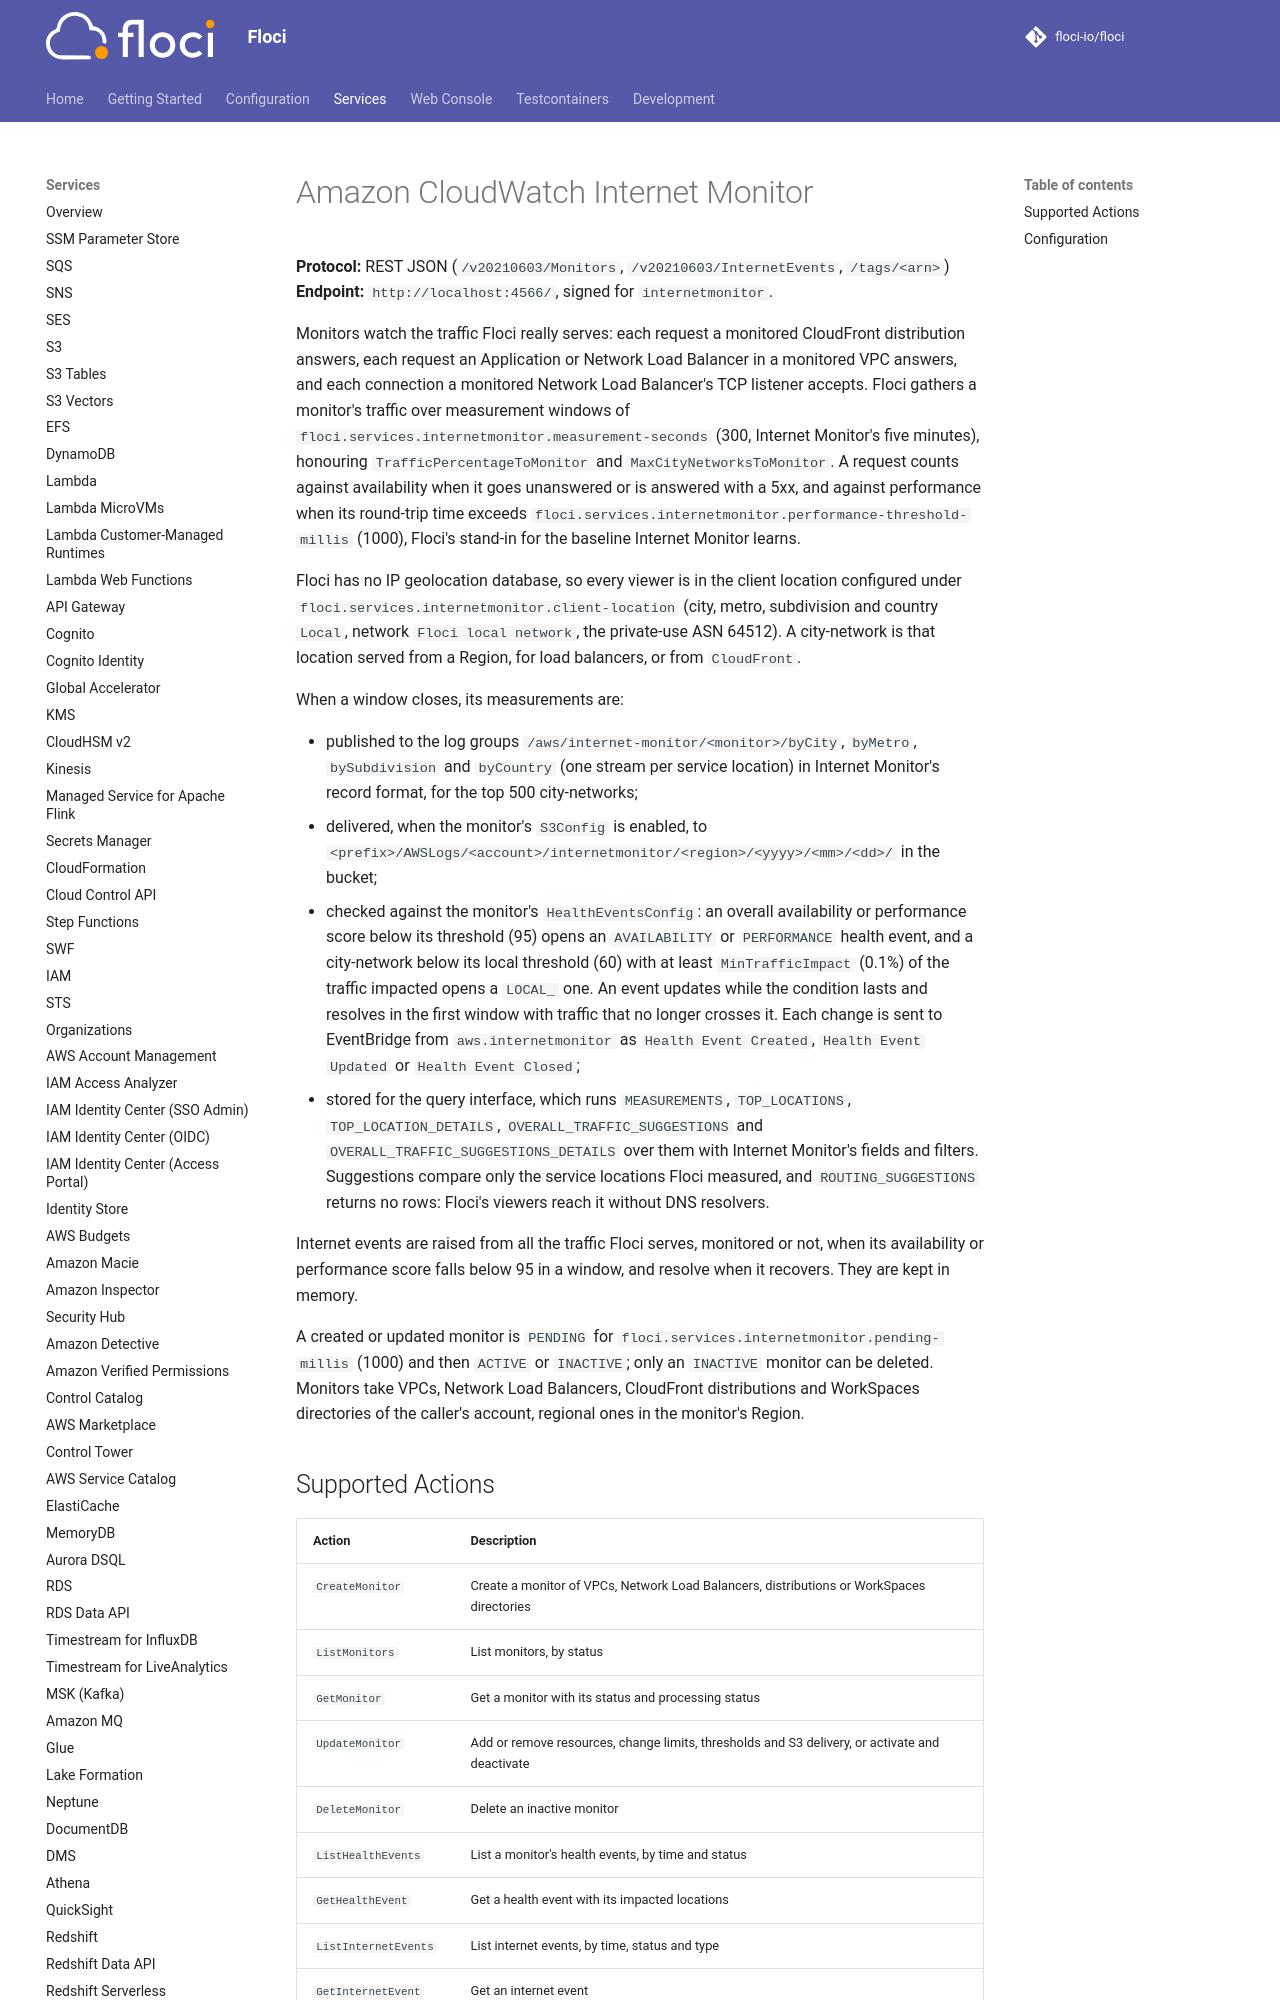

repository: alchemy-run/floci · page: services/internetmonitor/index.html · generator: mkdocs

# Amazon CloudWatch Internet Monitor

**Protocol:** REST JSON (`/v20210603/Monitors`, `/v20210603/InternetEvents`, `/tags/<arn>`)
**Endpoint:** `http://localhost:4566/`, signed for `internetmonitor`.

Monitors watch the traffic Floci really serves: each request a monitored CloudFront distribution answers, each request
an Application or Network Load Balancer in a monitored VPC answers, and each connection a monitored Network Load
Balancer's TCP listener accepts. Floci gathers a monitor's traffic over measurement windows of
`floci.services.internetmonitor.measurement-seconds` (300, Internet Monitor's five minutes), honouring
`TrafficPercentageToMonitor` and `MaxCityNetworksToMonitor`. A request counts against availability when it goes
unanswered or is answered with a 5xx, and against performance when its round-trip time exceeds
`floci.services.internetmonitor.performance-threshold-millis` (1000), Floci's stand-in for the baseline Internet
Monitor learns.

Floci has no IP geolocation database, so every viewer is in the client location configured under
`floci.services.internetmonitor.client-location` (city, metro, subdivision and country `Local`, network
`Floci local network`, the private-use ASN 64512). A city-network is that location served from a Region, for load
balancers, or from `CloudFront`.

When a window closes, its measurements are:
